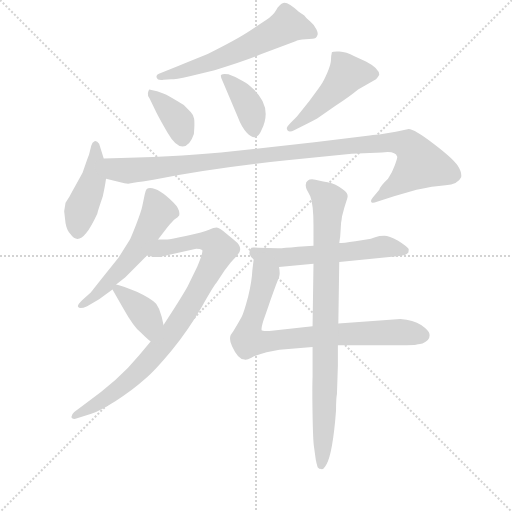
t = 0.00 s
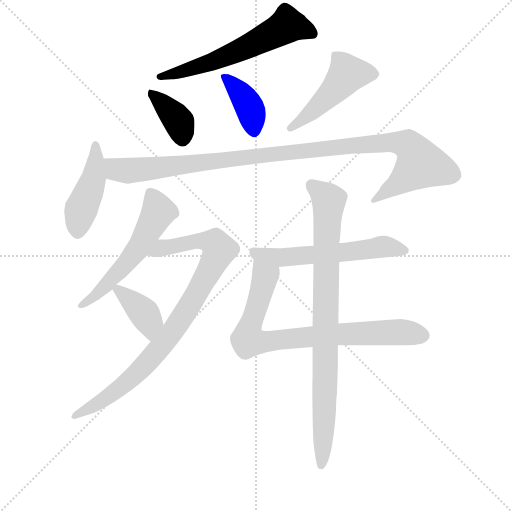
t = 1.87 s
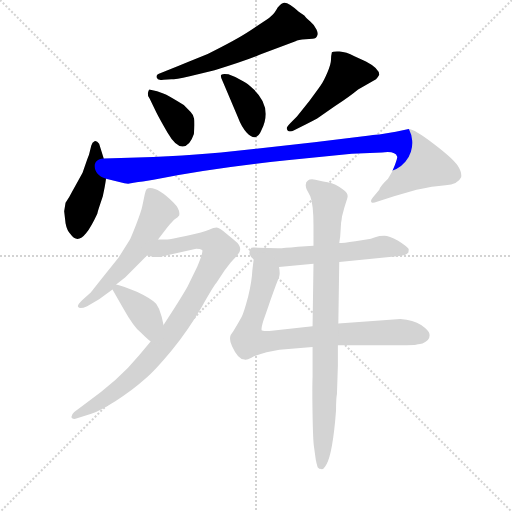
t = 3.73 s
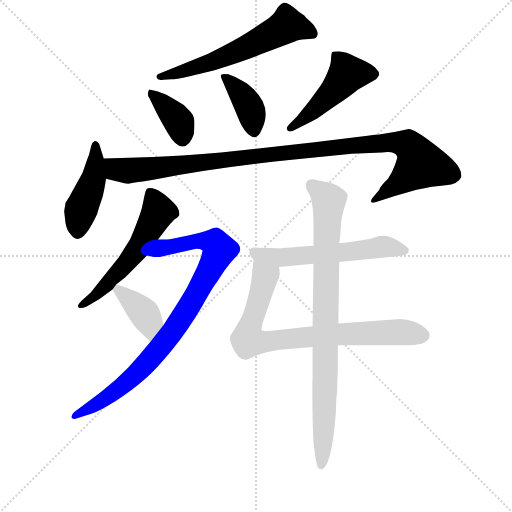
t = 5.60 s
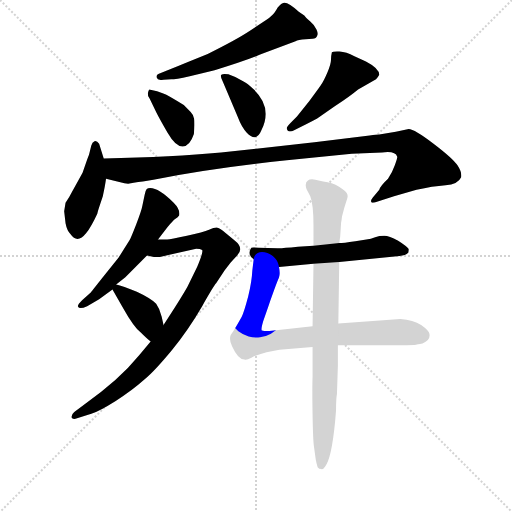
t = 7.46 s
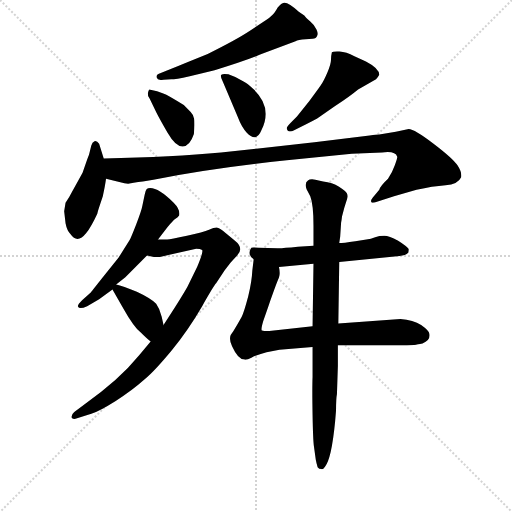
t = 9.33 s

The animated SVG that drew these frames (rendered in a browser with its animation timeline set to each time). Animation: 12 CSS @keyframes rules; one cycle of 9.32 s.

<svg version="1.1" viewBox="0 0 1024 1024" xmlns="http://www.w3.org/2000/svg">
  <g stroke="lightgray" stroke-dasharray="1,1" stroke-width="1" transform="scale(4, 4)">
    <line x1="0" y1="0" x2="256" y2="256"></line>
    <line x1="256" y1="0" x2="0" y2="256"></line>
    <line x1="128" y1="0" x2="128" y2="256"></line>
    <line x1="0" y1="128" x2="256" y2="128"></line>
  </g>
<g transform="scale(0.92, -0.92) translate(60, -900)">
   <style type="text/css">
    @keyframes keyframes0 {
      from {
       stroke: blue;
       stroke-dashoffset: 610;
       stroke-width: 128;
       }
       67% {
       animation-timing-function: step-end;
       stroke: blue;
       stroke-dashoffset: 0;
       stroke-width: 128;
       }
       to {
       stroke: black;
       stroke-width: 1024;
       }
       }
       #make-me-a-hanzi-animation-0 {
         animation: keyframes0 0.746419s both;
         animation-delay: 0.000000s;
         animation-timing-function: linear;
       }
    @keyframes keyframes1 {
      from {
       stroke: blue;
       stroke-dashoffset: 381;
       stroke-width: 128;
       }
       55% {
       animation-timing-function: step-end;
       stroke: blue;
       stroke-dashoffset: 0;
       stroke-width: 128;
       }
       to {
       stroke: black;
       stroke-width: 1024;
       }
       }
       #make-me-a-hanzi-animation-1 {
         animation: keyframes1 0.560059s both;
         animation-delay: 0.746419s;
         animation-timing-function: linear;
       }
    @keyframes keyframes2 {
      from {
       stroke: blue;
       stroke-dashoffset: 389;
       stroke-width: 128;
       }
       56% {
       animation-timing-function: step-end;
       stroke: blue;
       stroke-dashoffset: 0;
       stroke-width: 128;
       }
       to {
       stroke: black;
       stroke-width: 1024;
       }
       }
       #make-me-a-hanzi-animation-2 {
         animation: keyframes2 0.566569s both;
         animation-delay: 1.306478s;
         animation-timing-function: linear;
       }
    @keyframes keyframes3 {
      from {
       stroke: blue;
       stroke-dashoffset: 484;
       stroke-width: 128;
       }
       61% {
       animation-timing-function: step-end;
       stroke: blue;
       stroke-dashoffset: 0;
       stroke-width: 128;
       }
       to {
       stroke: black;
       stroke-width: 1024;
       }
       }
       #make-me-a-hanzi-animation-3 {
         animation: keyframes3 0.643880s both;
         animation-delay: 1.873047s;
         animation-timing-function: linear;
       }
    @keyframes keyframes4 {
      from {
       stroke: blue;
       stroke-dashoffset: 449;
       stroke-width: 128;
       }
       59% {
       animation-timing-function: step-end;
       stroke: blue;
       stroke-dashoffset: 0;
       stroke-width: 128;
       }
       to {
       stroke: black;
       stroke-width: 1024;
       }
       }
       #make-me-a-hanzi-animation-4 {
         animation: keyframes4 0.615397s both;
         animation-delay: 2.516927s;
         animation-timing-function: linear;
       }
    @keyframes keyframes5 {
      from {
       stroke: blue;
       stroke-dashoffset: 1097;
       stroke-width: 128;
       }
       78% {
       animation-timing-function: step-end;
       stroke: blue;
       stroke-dashoffset: 0;
       stroke-width: 128;
       }
       to {
       stroke: black;
       stroke-width: 1024;
       }
       }
       #make-me-a-hanzi-animation-5 {
         animation: keyframes5 1.142741s both;
         animation-delay: 3.132324s;
         animation-timing-function: linear;
       }
    @keyframes keyframes6 {
      from {
       stroke: blue;
       stroke-dashoffset: 568;
       stroke-width: 128;
       }
       65% {
       animation-timing-function: step-end;
       stroke: blue;
       stroke-dashoffset: 0;
       stroke-width: 128;
       }
       to {
       stroke: black;
       stroke-width: 1024;
       }
       }
       #make-me-a-hanzi-animation-6 {
         animation: keyframes6 0.712240s both;
         animation-delay: 4.275065s;
         animation-timing-function: linear;
       }
    @keyframes keyframes7 {
      from {
       stroke: blue;
       stroke-dashoffset: 906;
       stroke-width: 128;
       }
       75% {
       animation-timing-function: step-end;
       stroke: blue;
       stroke-dashoffset: 0;
       stroke-width: 128;
       }
       to {
       stroke: black;
       stroke-width: 1024;
       }
       }
       #make-me-a-hanzi-animation-7 {
         animation: keyframes7 0.987305s both;
         animation-delay: 4.987305s;
         animation-timing-function: linear;
       }
    @keyframes keyframes8 {
      from {
       stroke: blue;
       stroke-dashoffset: 389;
       stroke-width: 128;
       }
       56% {
       animation-timing-function: step-end;
       stroke: blue;
       stroke-dashoffset: 0;
       stroke-width: 128;
       }
       to {
       stroke: black;
       stroke-width: 1024;
       }
       }
       #make-me-a-hanzi-animation-8 {
         animation: keyframes8 0.566569s both;
         animation-delay: 5.974609s;
         animation-timing-function: linear;
       }
    @keyframes keyframes9 {
      from {
       stroke: blue;
       stroke-dashoffset: 585;
       stroke-width: 128;
       }
       66% {
       animation-timing-function: step-end;
       stroke: blue;
       stroke-dashoffset: 0;
       stroke-width: 128;
       }
       to {
       stroke: black;
       stroke-width: 1024;
       }
       }
       #make-me-a-hanzi-animation-9 {
         animation: keyframes9 0.726074s both;
         animation-delay: 6.541178s;
         animation-timing-function: linear;
       }
    @keyframes keyframes10 {
      from {
       stroke: blue;
       stroke-dashoffset: 817;
       stroke-width: 128;
       }
       73% {
       animation-timing-function: step-end;
       stroke: blue;
       stroke-dashoffset: 0;
       stroke-width: 128;
       }
       to {
       stroke: black;
       stroke-width: 1024;
       }
       }
       #make-me-a-hanzi-animation-10 {
         animation: keyframes10 0.914876s both;
         animation-delay: 7.267253s;
         animation-timing-function: linear;
       }
    @keyframes keyframes11 {
      from {
       stroke: blue;
       stroke-dashoffset: 881;
       stroke-width: 128;
       }
       74% {
       animation-timing-function: step-end;
       stroke: blue;
       stroke-dashoffset: 0;
       stroke-width: 128;
       }
       to {
       stroke: black;
       stroke-width: 1024;
       }
       }
       #make-me-a-hanzi-animation-11 {
         animation: keyframes11 0.966960s both;
         animation-delay: 8.182129s;
         animation-timing-function: linear;
       }
</style>
<path d="M 312.5 727.5 Q 320.5 727.5 352.5 734.5 L 406.5 747.5 Q 474.5 768.5 505.5 781.5 L 582.5 810.5 Q 587.5 813.5 604.5 814.5 L 619.5 815.5 Q 627.5 816.5 629.5 822.5 Q 632.5 826.5 628.0 836.0 Q 623.5 845.5 614.5 853.0 Q 605.5 860.5 601.5 866.5 L 589.5 874.5 Q 564.5 897.5 555.5 893.5 Q 546.5 889.5 540.5 878.5 Q 534.5 867.5 518.5 856.5 L 482.5 832.5 Q 455.5 814.5 391.5 782.5 L 344.5 763.5 Q 325.5 755.5 312.5 750.5 L 289.5 741.5 Q 278.5 738.5 280.5 731.5 Q 282.5 724.5 295.5 726.5 L 312.5 727.5 Z" fill="lightgray"></path> 
<path d="M 280.5 654.5 Q 286.5 642.5 304.0 612.0 Q 321.5 581.5 337.0 581.5 Q 352.5 581.5 361.5 608.5 Q 363.5 633.5 362.0 642.0 Q 360.5 650.5 354.5 656.5 L 339.5 671.5 Q 307.5 692.5 293.5 697.5 L 281.5 701.5 L 264.5 705.5 Q 262.5 703.5 261.5 697.5 Q 260.5 691.5 265.5 685.5 L 280.5 654.5 Z" fill="lightgray"></path> 
<path d="M 456.5 646.5 Q 465.5 622.5 476.5 611.5 Q 497.5 589.5 508.5 617.5 Q 533.5 667.5 489.5 707.5 Q 477.5 719.5 468.5 723.5 L 451.5 732.5 L 436.5 738.5 Q 424.5 740.5 421.5 737.5 Q 417.5 736.5 424.5 722.5 L 456.5 646.5 Z" fill="lightgray"></path> 
<path d="M 606.5 630.5 Q 618.5 636.5 629.5 642.5 L 668.5 669.5 Q 700.5 690.5 718.5 705.5 L 757.5 727.5 Q 762.5 733.5 764.5 737.5 Q 764.5 751.5 735.5 766.5 L 710.5 777.5 Q 692.5 787.5 678.0 788.0 Q 663.5 788.5 661.5 786.5 Q 659.5 778.5 659.5 769.5 Q 659.5 760.5 651.5 742.0 Q 643.5 723.5 637.0 714.0 Q 630.5 704.5 612.5 680.5 L 585.5 646.5 L 571.5 632.5 Q 562.5 623.5 563.5 620.5 Q 565.5 609.5 580.5 617.5 L 606.5 630.5 Z" fill="lightgray"></path> 
<path d="M 79.5 440.5 L 82.5 414.5 Q 85.5 398.5 93.5 390.5 Q 108.5 369.5 127.5 393.5 Q 137.5 405.5 151.5 435.5 Q 152.5 440.5 157.5 455.5 L 163.5 473.5 Q 168.5 496.5 170.5 511.5 L 165.5 555.5 L 155.5 587.5 Q 150.5 594.5 145.5 593.0 Q 140.5 591.5 138.5 583.5 L 133.5 563.5 Q 132.5 560.5 129.5 553.5 L 119.5 524.5 L 104.5 497.5 Q 96.5 483.5 90.5 471.5 L 82.5 459.5 L 79.5 440.5 Z" fill="lightgray"></path> 
<path d="M 170.5 511.5 L 210.5 501.5 Q 220.5 499.5 230.5 502.5 Q 240.5 504.5 250.5 505.5 L 273.5 509.5 Q 406.5 535.5 563.5 551.5 L 704.5 565.5 L 770.5 568.5 Q 799.5 572.5 803.5 559.5 Q 804.5 557.5 798.5 541.5 Q 792.5 524.5 783.5 511.5 Q 766.5 495.5 764.5 487.5 L 750.5 470.5 Q 744.5 463.5 747.5 460.5 Q 749.5 457.5 759.5 461.5 L 796.5 473.5 L 845.5 487.5 Q 880.5 495.5 908.5 497.5 Q 935.5 498.5 942.5 514.5 Q 944.5 525.5 934.5 540.5 Q 924.5 555.5 882.5 587.5 Q 840.5 619.5 828.5 619.5 L 800.5 613.5 L 764.5 607.5 Q 759.5 607.5 743.5 605.5 L 623.5 590.5 L 420.5 568.5 Q 317.5 558.5 165.5 555.5 C 135.5 554.5 141.5 518.5 170.5 511.5 Z" fill="lightgray"></path> 
<path d="M 283.5 379.5 L 303.5 405.5 Q 316.5 421.5 321.5 424.5 Q 325.5 426.5 329.5 431.5 Q 332.5 444.5 317.5 459.5 Q 285.5 491.5 266.5 491.5 Q 261.5 491.5 259.0 489.0 Q 256.5 486.5 254.5 476.5 L 249.5 452.5 Q 247.5 441.5 236.0 412.0 Q 224.5 382.5 221.5 377.5 L 197.5 339.5 L 163.5 297.5 Q 137.5 264.5 135.5 262.5 L 118.5 247.5 Q 107.5 236.5 109.5 233.5 Q 112.5 226.5 129.5 234.5 L 155.5 249.5 L 184.5 270.5 L 192.5 281.5 L 212.5 297.5 L 259.5 344.5 L 283.5 379.5 Z" fill="lightgray"></path> 
<path d="M 267.5 157.5 L 242.5 127.5 Q 198.5 73.5 125.5 22.5 L 101.5 4.5 Q 94.5 -1.5 95.5 -7.5 Q 97.5 -12.5 107.5 -9.5 L 138.5 0.5 Q 156.5 6.5 191.5 28.5 Q 226.5 50.5 254.5 75.5 Q 275.5 92.5 313.5 138.5 Q 350.5 184.5 379.5 234.5 Q 407.5 283.5 409.5 283.5 L 428.5 312.5 L 441.5 329.5 L 455.5 344.5 Q 471.5 360.5 449.5 377.5 L 424.5 398.5 Q 414.5 405.5 410.5 405.5 Q 405.5 405.5 394.5 400.5 Q 382.5 395.5 346.5 387.5 Q 310.5 379.5 303.5 379.5 L 283.5 379.5 C 253.5 379.5 229.5 348.5 259.5 344.5 L 274.5 341.5 L 287.5 341.5 L 366.5 359.5 Q 375.5 359.5 379.5 356.5 Q 382.5 352.5 368.5 319.5 L 347.5 276.5 Q 333.5 251.5 295.5 193.5 L 267.5 157.5 Z" fill="lightgray"></path> 
<path d="M 184.5 270.5 L 207.5 230.5 Q 230.5 189.5 245.5 177.5 Q 260.5 162.5 267.5 157.5 C 291.5 138.5 302.5 164.5 295.5 193.5 L 291.5 211.5 Q 287.5 228.5 279.5 239.5 Q 267.5 251.5 237.5 265.5 Q 206.5 278.5 192.5 281.5 C 175.5 285.5 175.5 285.5 184.5 270.5 Z" fill="lightgray"></path> 
<path d="M 621.5 365.5 L 587.5 363.5 Q 547.5 359.5 543.5 360.5 L 501.5 361.5 Q 487.5 362.5 486.5 361.5 Q 484.5 359.5 482.5 352.5 Q 480.5 344.5 491.5 336.5 C 511.5 316.5 516.5 316.5 546.5 319.5 L 621.5 326.5 L 677.5 330.5 L 808.5 343.5 Q 821.5 344.5 827.5 350.5 Q 828.5 352.5 828.5 358.5 Q 824.5 364.5 805.5 376.5 Q 785.5 387.5 775.5 387.5 Q 764.5 387.5 755.5 384.5 Q 746.5 380.5 736.5 379.5 L 712.5 375.5 Q 685.5 371.5 677.5 371.5 L 621.5 365.5 Z" fill="lightgray"></path> 
<path d="M 491.5 336.5 L 488.5 311.5 Q 487.5 288.5 479.5 255.5 Q 470.5 221.5 465.5 211.5 Q 459.5 200.5 447.5 180.5 L 441.5 171.5 Q 437.5 161.5 444.5 147.5 Q 457.5 118.5 471.5 118.5 Q 475.5 116.5 486.5 122.5 Q 497.5 128.5 519.5 134.5 L 547.5 139.5 L 619.5 145.5 L 674.5 149.5 L 796.5 149.5 Q 841.5 149.5 844.5 150.5 Q 846.5 151.5 858.5 153.5 Q 876.5 160.5 873.5 174.5 Q 872.5 181.5 855.5 193.5 Q 838.5 204.5 810.5 206.5 L 675.5 196.5 L 619.5 190.5 L 525.5 180.5 Q 516.5 179.5 509.5 181.5 Q 506.5 182.5 512.5 202.5 L 523.5 234.5 Q 542.5 288.5 546.5 296.5 Q 549.5 304.5 546.5 319.5 C 544.5 349.5 495.5 366.5 491.5 336.5 Z" fill="lightgray"></path> 
<path d="M 688.5 448.5 Q 694.5 466.5 695.5 471.0 Q 696.5 475.5 694.0 480.0 Q 691.5 484.5 677.0 494.0 Q 662.5 503.5 642.5 505.5 L 625.5 509.5 Q 613.5 511.5 609.5 507.5 Q 601.5 502.5 606.5 488.5 L 614.5 473.5 Q 621.5 455.5 621.5 409.5 L 621.5 365.5 L 621.5 326.5 L 619.5 190.5 L 619.5 145.5 L 619.5 80.5 Q 618.5 56.5 619.5 -1.0 Q 620.5 -58.5 622.5 -70.5 L 626.5 -99.5 Q 627.5 -105.5 630.5 -115.5 Q 633.5 -119.5 638.5 -119.5 Q 641.5 -121.5 646.5 -114.5 Q 660.5 -98.5 668.5 -16.5 L 670.5 7.5 Q 670.5 33.5 672.5 43.5 L 674.5 104.5 L 674.5 149.5 L 675.5 196.5 L 677.5 330.5 L 677.5 371.5 L 679.5 385.5 L 681.5 415.5 Q 682.5 420.5 683.5 429.5 L 688.5 448.5 Z" fill="lightgray"></path> 
      <clipPath id="make-me-a-hanzi-clip-0">
      <path d="M 312.5 727.5 Q 320.5 727.5 352.5 734.5 L 406.5 747.5 Q 474.5 768.5 505.5 781.5 L 582.5 810.5 Q 587.5 813.5 604.5 814.5 L 619.5 815.5 Q 627.5 816.5 629.5 822.5 Q 632.5 826.5 628.0 836.0 Q 623.5 845.5 614.5 853.0 Q 605.5 860.5 601.5 866.5 L 589.5 874.5 Q 564.5 897.5 555.5 893.5 Q 546.5 889.5 540.5 878.5 Q 534.5 867.5 518.5 856.5 L 482.5 832.5 Q 455.5 814.5 391.5 782.5 L 344.5 763.5 Q 325.5 755.5 312.5 750.5 L 289.5 741.5 Q 278.5 738.5 280.5 731.5 Q 282.5 724.5 295.5 726.5 L 312.5 727.5 Z" fill="lightgray"></path>
      </clipPath>
      <path clip-path="url(#make-me-a-hanzi-clip-0)" d="M 618.5 828.5 L 562.5 843.5 L 409.5 769.5 L 289.5 732.5 " fill="none" id="make-me-a-hanzi-animation-0" stroke-dasharray="482 964" stroke-linecap="round"></path>

      <clipPath id="make-me-a-hanzi-clip-1">
      <path d="M 280.5 654.5 Q 286.5 642.5 304.0 612.0 Q 321.5 581.5 337.0 581.5 Q 352.5 581.5 361.5 608.5 Q 363.5 633.5 362.0 642.0 Q 360.5 650.5 354.5 656.5 L 339.5 671.5 Q 307.5 692.5 293.5 697.5 L 281.5 701.5 L 264.5 705.5 Q 262.5 703.5 261.5 697.5 Q 260.5 691.5 265.5 685.5 L 280.5 654.5 Z" fill="lightgray"></path>
      </clipPath>
      <path clip-path="url(#make-me-a-hanzi-clip-1)" d="M 267.5 699.5 L 321.5 645.5 L 336.5 599.5 " fill="none" id="make-me-a-hanzi-animation-1" stroke-dasharray="253 506" stroke-linecap="round"></path>

      <clipPath id="make-me-a-hanzi-clip-2">
      <path d="M 456.5 646.5 Q 465.5 622.5 476.5 611.5 Q 497.5 589.5 508.5 617.5 Q 533.5 667.5 489.5 707.5 Q 477.5 719.5 468.5 723.5 L 451.5 732.5 L 436.5 738.5 Q 424.5 740.5 421.5 737.5 Q 417.5 736.5 424.5 722.5 L 456.5 646.5 Z" fill="lightgray"></path>
      </clipPath>
      <path clip-path="url(#make-me-a-hanzi-clip-2)" d="M 429.5 731.5 L 480.5 670.5 L 491.5 618.5 " fill="none" id="make-me-a-hanzi-animation-2" stroke-dasharray="261 522" stroke-linecap="round"></path>

      <clipPath id="make-me-a-hanzi-clip-3">
      <path d="M 606.5 630.5 Q 618.5 636.5 629.5 642.5 L 668.5 669.5 Q 700.5 690.5 718.5 705.5 L 757.5 727.5 Q 762.5 733.5 764.5 737.5 Q 764.5 751.5 735.5 766.5 L 710.5 777.5 Q 692.5 787.5 678.0 788.0 Q 663.5 788.5 661.5 786.5 Q 659.5 778.5 659.5 769.5 Q 659.5 760.5 651.5 742.0 Q 643.5 723.5 637.0 714.0 Q 630.5 704.5 612.5 680.5 L 585.5 646.5 L 571.5 632.5 Q 562.5 623.5 563.5 620.5 Q 565.5 609.5 580.5 617.5 L 606.5 630.5 Z" fill="lightgray"></path>
      </clipPath>
      <path clip-path="url(#make-me-a-hanzi-clip-3)" d="M 752.5 738.5 L 694.5 739.5 L 660.5 697.5 L 572.5 622.5 " fill="none" id="make-me-a-hanzi-animation-3" stroke-dasharray="356 712" stroke-linecap="round"></path>

      <clipPath id="make-me-a-hanzi-clip-4">
      <path d="M 79.5 440.5 L 82.5 414.5 Q 85.5 398.5 93.5 390.5 Q 108.5 369.5 127.5 393.5 Q 137.5 405.5 151.5 435.5 Q 152.5 440.5 157.5 455.5 L 163.5 473.5 Q 168.5 496.5 170.5 511.5 L 165.5 555.5 L 155.5 587.5 Q 150.5 594.5 145.5 593.0 Q 140.5 591.5 138.5 583.5 L 133.5 563.5 Q 132.5 560.5 129.5 553.5 L 119.5 524.5 L 104.5 497.5 Q 96.5 483.5 90.5 471.5 L 82.5 459.5 L 79.5 440.5 Z" fill="lightgray"></path>
      </clipPath>
      <path clip-path="url(#make-me-a-hanzi-clip-4)" d="M 147.5 584.5 L 144.5 515.5 L 114.5 437.5 L 108.5 397.5 " fill="none" id="make-me-a-hanzi-animation-4" stroke-dasharray="321 642" stroke-linecap="round"></path>

      <clipPath id="make-me-a-hanzi-clip-5">
      <path d="M 170.5 511.5 L 210.5 501.5 Q 220.5 499.5 230.5 502.5 Q 240.5 504.5 250.5 505.5 L 273.5 509.5 Q 406.5 535.5 563.5 551.5 L 704.5 565.5 L 770.5 568.5 Q 799.5 572.5 803.5 559.5 Q 804.5 557.5 798.5 541.5 Q 792.5 524.5 783.5 511.5 Q 766.5 495.5 764.5 487.5 L 750.5 470.5 Q 744.5 463.5 747.5 460.5 Q 749.5 457.5 759.5 461.5 L 796.5 473.5 L 845.5 487.5 Q 880.5 495.5 908.5 497.5 Q 935.5 498.5 942.5 514.5 Q 944.5 525.5 934.5 540.5 Q 924.5 555.5 882.5 587.5 Q 840.5 619.5 828.5 619.5 L 800.5 613.5 L 764.5 607.5 Q 759.5 607.5 743.5 605.5 L 623.5 590.5 L 420.5 568.5 Q 317.5 558.5 165.5 555.5 C 135.5 554.5 141.5 518.5 170.5 511.5 Z" fill="lightgray"></path>
      </clipPath>
      <path clip-path="url(#make-me-a-hanzi-clip-5)" d="M 175.5 549.5 L 196.5 530.5 L 221.5 528.5 L 738.5 586.5 L 785.5 590.5 L 827.5 584.5 L 854.5 543.5 L 753.5 464.5 " fill="none" id="make-me-a-hanzi-animation-5" stroke-dasharray="969 1938" stroke-linecap="round"></path>

      <clipPath id="make-me-a-hanzi-clip-6">
      <path d="M 283.5 379.5 L 303.5 405.5 Q 316.5 421.5 321.5 424.5 Q 325.5 426.5 329.5 431.5 Q 332.5 444.5 317.5 459.5 Q 285.5 491.5 266.5 491.5 Q 261.5 491.5 259.0 489.0 Q 256.5 486.5 254.5 476.5 L 249.5 452.5 Q 247.5 441.5 236.0 412.0 Q 224.5 382.5 221.5 377.5 L 197.5 339.5 L 163.5 297.5 Q 137.5 264.5 135.5 262.5 L 118.5 247.5 Q 107.5 236.5 109.5 233.5 Q 112.5 226.5 129.5 234.5 L 155.5 249.5 L 184.5 270.5 L 192.5 281.5 L 212.5 297.5 L 259.5 344.5 L 283.5 379.5 Z" fill="lightgray"></path>
      </clipPath>
      <path clip-path="url(#make-me-a-hanzi-clip-6)" d="M 266.5 479.5 L 283.5 438.5 L 243.5 364.5 L 175.5 285.5 L 114.5 234.5 " fill="none" id="make-me-a-hanzi-animation-6" stroke-dasharray="440 880" stroke-linecap="round"></path>

      <clipPath id="make-me-a-hanzi-clip-7">
      <path d="M 267.5 157.5 L 242.5 127.5 Q 198.5 73.5 125.5 22.5 L 101.5 4.5 Q 94.5 -1.5 95.5 -7.5 Q 97.5 -12.5 107.5 -9.5 L 138.5 0.5 Q 156.5 6.5 191.5 28.5 Q 226.5 50.5 254.5 75.5 Q 275.5 92.5 313.5 138.5 Q 350.5 184.5 379.5 234.5 Q 407.5 283.5 409.5 283.5 L 428.5 312.5 L 441.5 329.5 L 455.5 344.5 Q 471.5 360.5 449.5 377.5 L 424.5 398.5 Q 414.5 405.5 410.5 405.5 Q 405.5 405.5 394.5 400.5 Q 382.5 395.5 346.5 387.5 Q 310.5 379.5 303.5 379.5 L 283.5 379.5 C 253.5 379.5 229.5 348.5 259.5 344.5 L 274.5 341.5 L 287.5 341.5 L 366.5 359.5 Q 375.5 359.5 379.5 356.5 Q 382.5 352.5 368.5 319.5 L 347.5 276.5 Q 333.5 251.5 295.5 193.5 L 267.5 157.5 Z" fill="lightgray"></path>
      </clipPath>
      <path clip-path="url(#make-me-a-hanzi-clip-7)" d="M 267.5 347.5 L 292.5 361.5 L 373.5 376.5 L 408.5 370.5 L 415.5 355.5 L 365.5 256.5 L 278.5 132.5 L 175.5 36.5 L 102.5 -3.5 " fill="none" id="make-me-a-hanzi-animation-7" stroke-dasharray="778 1556" stroke-linecap="round"></path>

      <clipPath id="make-me-a-hanzi-clip-8">
      <path d="M 184.5 270.5 L 207.5 230.5 Q 230.5 189.5 245.5 177.5 Q 260.5 162.5 267.5 157.5 C 291.5 138.5 302.5 164.5 295.5 193.5 L 291.5 211.5 Q 287.5 228.5 279.5 239.5 Q 267.5 251.5 237.5 265.5 Q 206.5 278.5 192.5 281.5 C 175.5 285.5 175.5 285.5 184.5 270.5 Z" fill="lightgray"></path>
      </clipPath>
      <path clip-path="url(#make-me-a-hanzi-clip-8)" d="M 195.5 270.5 L 250.5 222.5 L 263.5 200.5 L 267.5 166.5 " fill="none" id="make-me-a-hanzi-animation-8" stroke-dasharray="261 522" stroke-linecap="round"></path>

      <clipPath id="make-me-a-hanzi-clip-9">
      <path d="M 621.5 365.5 L 587.5 363.5 Q 547.5 359.5 543.5 360.5 L 501.5 361.5 Q 487.5 362.5 486.5 361.5 Q 484.5 359.5 482.5 352.5 Q 480.5 344.5 491.5 336.5 C 511.5 316.5 516.5 316.5 546.5 319.5 L 621.5 326.5 L 677.5 330.5 L 808.5 343.5 Q 821.5 344.5 827.5 350.5 Q 828.5 352.5 828.5 358.5 Q 824.5 364.5 805.5 376.5 Q 785.5 387.5 775.5 387.5 Q 764.5 387.5 755.5 384.5 Q 746.5 380.5 736.5 379.5 L 712.5 375.5 Q 685.5 371.5 677.5 371.5 L 621.5 365.5 Z" fill="lightgray"></path>
      </clipPath>
      <path clip-path="url(#make-me-a-hanzi-clip-9)" d="M 494.5 352.5 L 502.5 346.5 L 552.5 339.5 L 771.5 363.5 L 819.5 355.5 " fill="none" id="make-me-a-hanzi-animation-9" stroke-dasharray="457 914" stroke-linecap="round"></path>

      <clipPath id="make-me-a-hanzi-clip-10">
      <path d="M 491.5 336.5 L 488.5 311.5 Q 487.5 288.5 479.5 255.5 Q 470.5 221.5 465.5 211.5 Q 459.5 200.5 447.5 180.5 L 441.5 171.5 Q 437.5 161.5 444.5 147.5 Q 457.5 118.5 471.5 118.5 Q 475.5 116.5 486.5 122.5 Q 497.5 128.5 519.5 134.5 L 547.5 139.5 L 619.5 145.5 L 674.5 149.5 L 796.5 149.5 Q 841.5 149.5 844.5 150.5 Q 846.5 151.5 858.5 153.5 Q 876.5 160.5 873.5 174.5 Q 872.5 181.5 855.5 193.5 Q 838.5 204.5 810.5 206.5 L 675.5 196.5 L 619.5 190.5 L 525.5 180.5 Q 516.5 179.5 509.5 181.5 Q 506.5 182.5 512.5 202.5 L 523.5 234.5 Q 542.5 288.5 546.5 296.5 Q 549.5 304.5 546.5 319.5 C 544.5 349.5 495.5 366.5 491.5 336.5 Z" fill="lightgray"></path>
      </clipPath>
      <path clip-path="url(#make-me-a-hanzi-clip-10)" d="M 496.5 329.5 L 516.5 299.5 L 478.5 161.5 L 505.5 156.5 L 670.5 173.5 L 805.5 177.5 L 858.5 170.5 " fill="none" id="make-me-a-hanzi-animation-10" stroke-dasharray="689 1378" stroke-linecap="round"></path>

      <clipPath id="make-me-a-hanzi-clip-11">
      <path d="M 688.5 448.5 Q 694.5 466.5 695.5 471.0 Q 696.5 475.5 694.0 480.0 Q 691.5 484.5 677.0 494.0 Q 662.5 503.5 642.5 505.5 L 625.5 509.5 Q 613.5 511.5 609.5 507.5 Q 601.5 502.5 606.5 488.5 L 614.5 473.5 Q 621.5 455.5 621.5 409.5 L 621.5 365.5 L 621.5 326.5 L 619.5 190.5 L 619.5 145.5 L 619.5 80.5 Q 618.5 56.5 619.5 -1.0 Q 620.5 -58.5 622.5 -70.5 L 626.5 -99.5 Q 627.5 -105.5 630.5 -115.5 Q 633.5 -119.5 638.5 -119.5 Q 641.5 -121.5 646.5 -114.5 Q 660.5 -98.5 668.5 -16.5 L 670.5 7.5 Q 670.5 33.5 672.5 43.5 L 674.5 104.5 L 674.5 149.5 L 675.5 196.5 L 677.5 330.5 L 677.5 371.5 L 679.5 385.5 L 681.5 415.5 Q 682.5 420.5 683.5 429.5 L 688.5 448.5 Z" fill="lightgray"></path>
      </clipPath>
      <path clip-path="url(#make-me-a-hanzi-clip-11)" d="M 617.5 497.5 L 654.5 464.5 L 638.5 -110.5 " fill="none" id="make-me-a-hanzi-animation-11" stroke-dasharray="753 1506" stroke-linecap="round"></path>

</g>
</svg>
